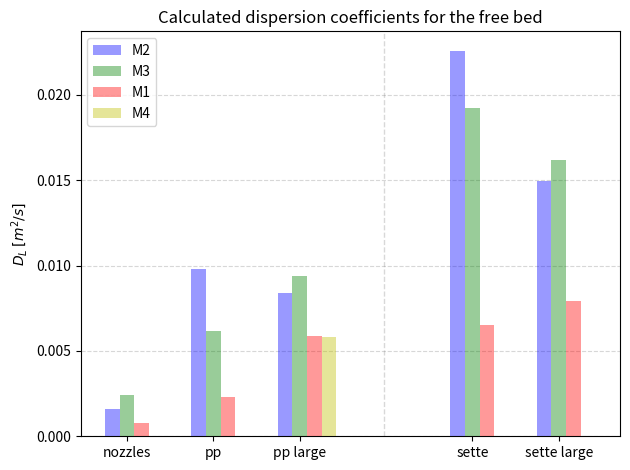

Python code for this plot: (Note: this script raises an exception after producing the figure.)
#!/usr/bin/env python3
# -*- coding: utf-8 -*-
"""
Created on Thu Apr 25 16:28:03 2019

Makes a certain bar chart for  a paper comparing different methods of 
estimating lateral dispersion in a fluidised bed.

[redacted]
"""

import matplotlib.pyplot as plt
import numpy as np

# -----------------------------------------------------------------------------
exp_corr = 1.5625
# case 1, 6, 8, 9 10 
D_fits = [0.0016, 0.0098, 0.0226, 0.00840,0.01495]
k_fits = [0.00075, 0.0023, 0.00655, 0.00585, 0.0079]
q_signal = [0.00243839, 0.006174958, 0.019210092, 0.009364, 0.016194 ]
exp = [0.0025,0.0025,0.0145,0.0025,0.0145]
vdotmethod=[0,0,0,0.0058,0]
ticklabels = ['nozzles', 'pp', 'sette', 'pp large', 'sette large']

n_groups = 5

# rearrange because i'm lazy
for array in [D_fits,k_fits,q_signal,exp,vdotmethod, ticklabels]:
    array[2], array[3] = array[3], array[2]


# -----------------------------------------------------------------------------
    
fig, ax = plt.subplots()

index = np.arange(n_groups)
bar_width = 0.17

opacity = 0.4
error_config = {'ecolor': '0.3'}

index[-2:] = index[-2:] + 1
ax.zorder = 0
ax.grid(linestyle = '--', alpha=0.5,zorder=0,axis='y')


rects1 = ax.bar(index+ bar_width*1, D_fits, bar_width,
                alpha=opacity, color='b',
                label='M2',zorder=40)


rects2 = ax.bar(index + bar_width*2, q_signal, bar_width,
                alpha=opacity, color='g',
                label='M3',zorder=41)


rects3 = ax.bar(index + bar_width*3, k_fits, bar_width,
                alpha=opacity, color='r',
                label='M1',zorder=42)

rects4 = ax.bar(index + bar_width*4, vdotmethod, bar_width,
                alpha=opacity, color='y',
                label='M4',zorder=43)

#rects5 = ax.bar(index + bar_width*0, exp, bar_width,
#                alpha=opacity, color='k',
#                label='experiment',zorder=44)


# -----------------------------------------------------------------------------


ax.axvline(index[-2]-bar_width*4, linestyle='--',color='gray',alpha=0.3,linewidth=1 )

#ax.set_xlabel('Case')
ax.set_ylabel('$D_L$ $[m^2/s]$')
ax.set_title('Calculated dispersion coefficients for the free bed')
ax.set_xticks(index + bar_width*4 / 2)
ax.set_xticklabels(ticklabels)
ax.legend(loc='upper left')


fig.tight_layout()
plt.show()
fig.savefig('paper/bar_chart.pdf')





